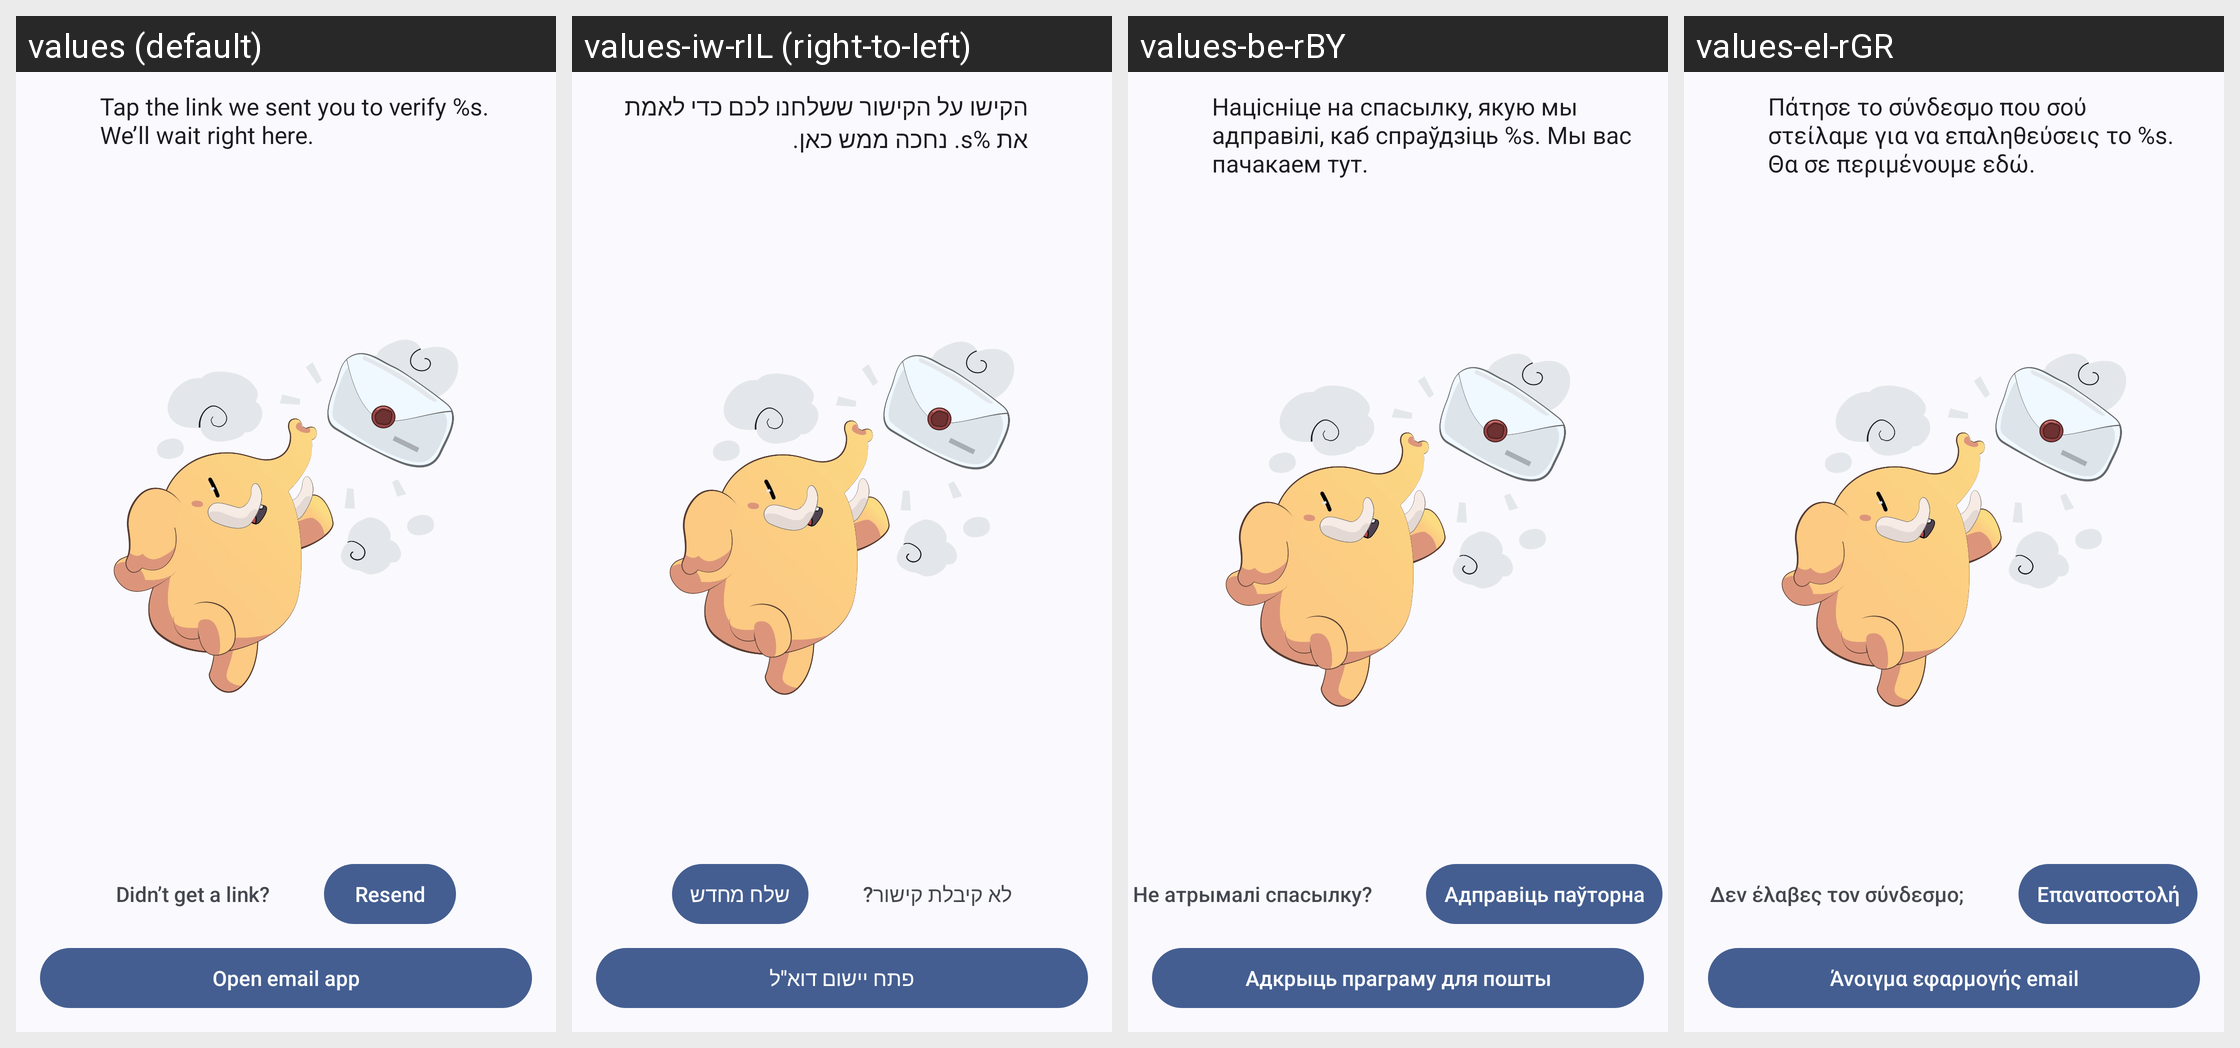

Translations of the strings shown on this Android screen, per locale in the grid:
Android screen res/layout/fragment_onboarding_activation.xml rendered under 4 locales, left to right: values (default), values-iw-rIL (right-to-left), values-be-rBY, values-el-rGR. Device: Nexus 5 (rendered at 1080×1920; each locale shown at half size, 540×960, under a caption strip naming it); theme Theme.Mastodon.AutoLightDark.
Other locales in the repository, not shown: values-ar-rSA, values-bn-rBD, values-bs-rBA, values-ca-rES, values-cs-rCZ, values-cy-rGB, values-da-rDK, values-de, values-de-rDE, values-en-rGB, values-es-rES, values-et-rEE, values-eu-rES, values-fa-rIR, values-fi-rFI, values-fil-rPH, values-fr-rFR, values-fy-rNL, values-ga-rIE, values-gd-rGB, values-gl-rES, values-hi-rIN, values-hr-rHR, values-hu-rHU, values-hy-rAM, values-ia, values-in-rID, values-is-rIS, values-it-rIT, values-ja-rJP, values-ka-rGE, values-kab, values-ko-rKR, values-lt-rLT, values-my-rMM, values-nl-rNL, values-no-rNO, values-oc-rFR, values-pl-rPL, values-pt-rBR, values-pt-rPT, values-ro-rRO, values-ru-rRU, values-si-rLK, values-sk-rSK, values-sl-rSI, values-sq-rAL, values-sv-rSE, values-th-rTH, values-tr, values-tr-rTR, values-uk-rUA, values-vi-rVN, values-zh-rCN, values-zh-rTW.
Strings drawn on this screen, with the default value and each locale's value (text and hints the layout hard-codes, and strings that could not be matched under every locale, appear in the picture but are not listed):

confirm_email_subtitle
  values: Tap the link we sent you to verify %s. We’ll wait right here.
  values-iw-rIL: הקישו על הקישור ששלחנו לכם כדי לאמת את %s. נחכה ממש כאן.
  values-be-rBY: Націсніце на спасылку, якую мы адправілі, каб спраўдзіць %s. Мы вас пачакаем тут.
  values-el-rGR: Πάτησε το σύνδεσμο που σού στείλαμε για να επαληθεύσεις το %s. Θα σε περιμένουμε εδώ.

confirm_email_didnt_get
  values: Didn’t get a link?
  values-iw-rIL: לא קיבלת קישור?
  values-be-rBY: Не атрымалі спасылку?
  values-el-rGR: Δεν έλαβες τον σύνδεσμο;

resend
  values: Resend
  values-iw-rIL: שלח מחדש
  values-be-rBY: Адправіць паўторна
  values-el-rGR: Επαναποστολή

open_email_app
  values: Open email app
  values-iw-rIL: פתח יישום דוא"ל
  values-be-rBY: Адкрыць праграму для пошты
  values-el-rGR: Άνοιγμα εφαρμογής email
